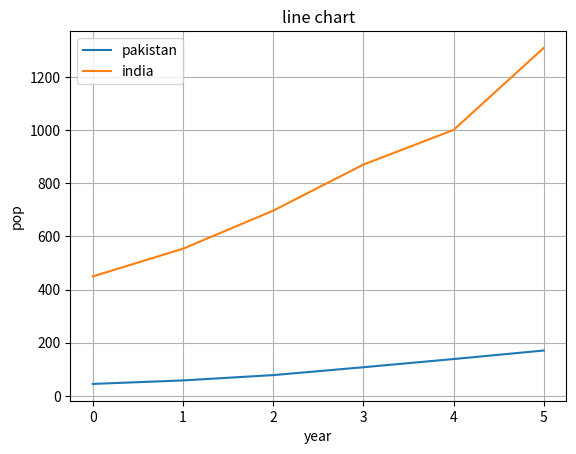

Python code for this plot:
#!/usr/bin/env python3
# -*- coding: utf-8 -*-
"""
Created on Wed Apr  8 17:14:26 2020

[redacted]
"""
import matplotlib.pyplot as plt

def plot_line_chart(x = None, y_lst = None, y_names_lst = None, x_label = None, y_label = None, title = None):

    if x == None:
        x = list(range(len(y_lst[0])))
    
    for i, y in enumerate(y_lst):
        plt.plot(x, y, label = y_names_lst[i])
    
    
    plt.xlabel(x_label)
    plt.ylabel(y_label)
    plt.title(title)
    plt.grid(True)
    plt.legend()
    plt.show()
    
    
    
    
    
    
if __name__ == '__main__':
    year = [1960, 1970, 1980, 1990, 2000, 2010]
    pop_pakistan = [44.91, 58.09, 78.07, 107.7, 138.5, 170.6]
    pop_india = [449.48, 553.57, 696.783, 870.133, 1000.4, 1309.1]
    
    plot_line_chart(x = None, y_lst = [pop_pakistan, pop_india], y_names_lst = ['pakistan', 'india'], 
                    x_label = 'year', y_label = 'pop', title = 'line chart')